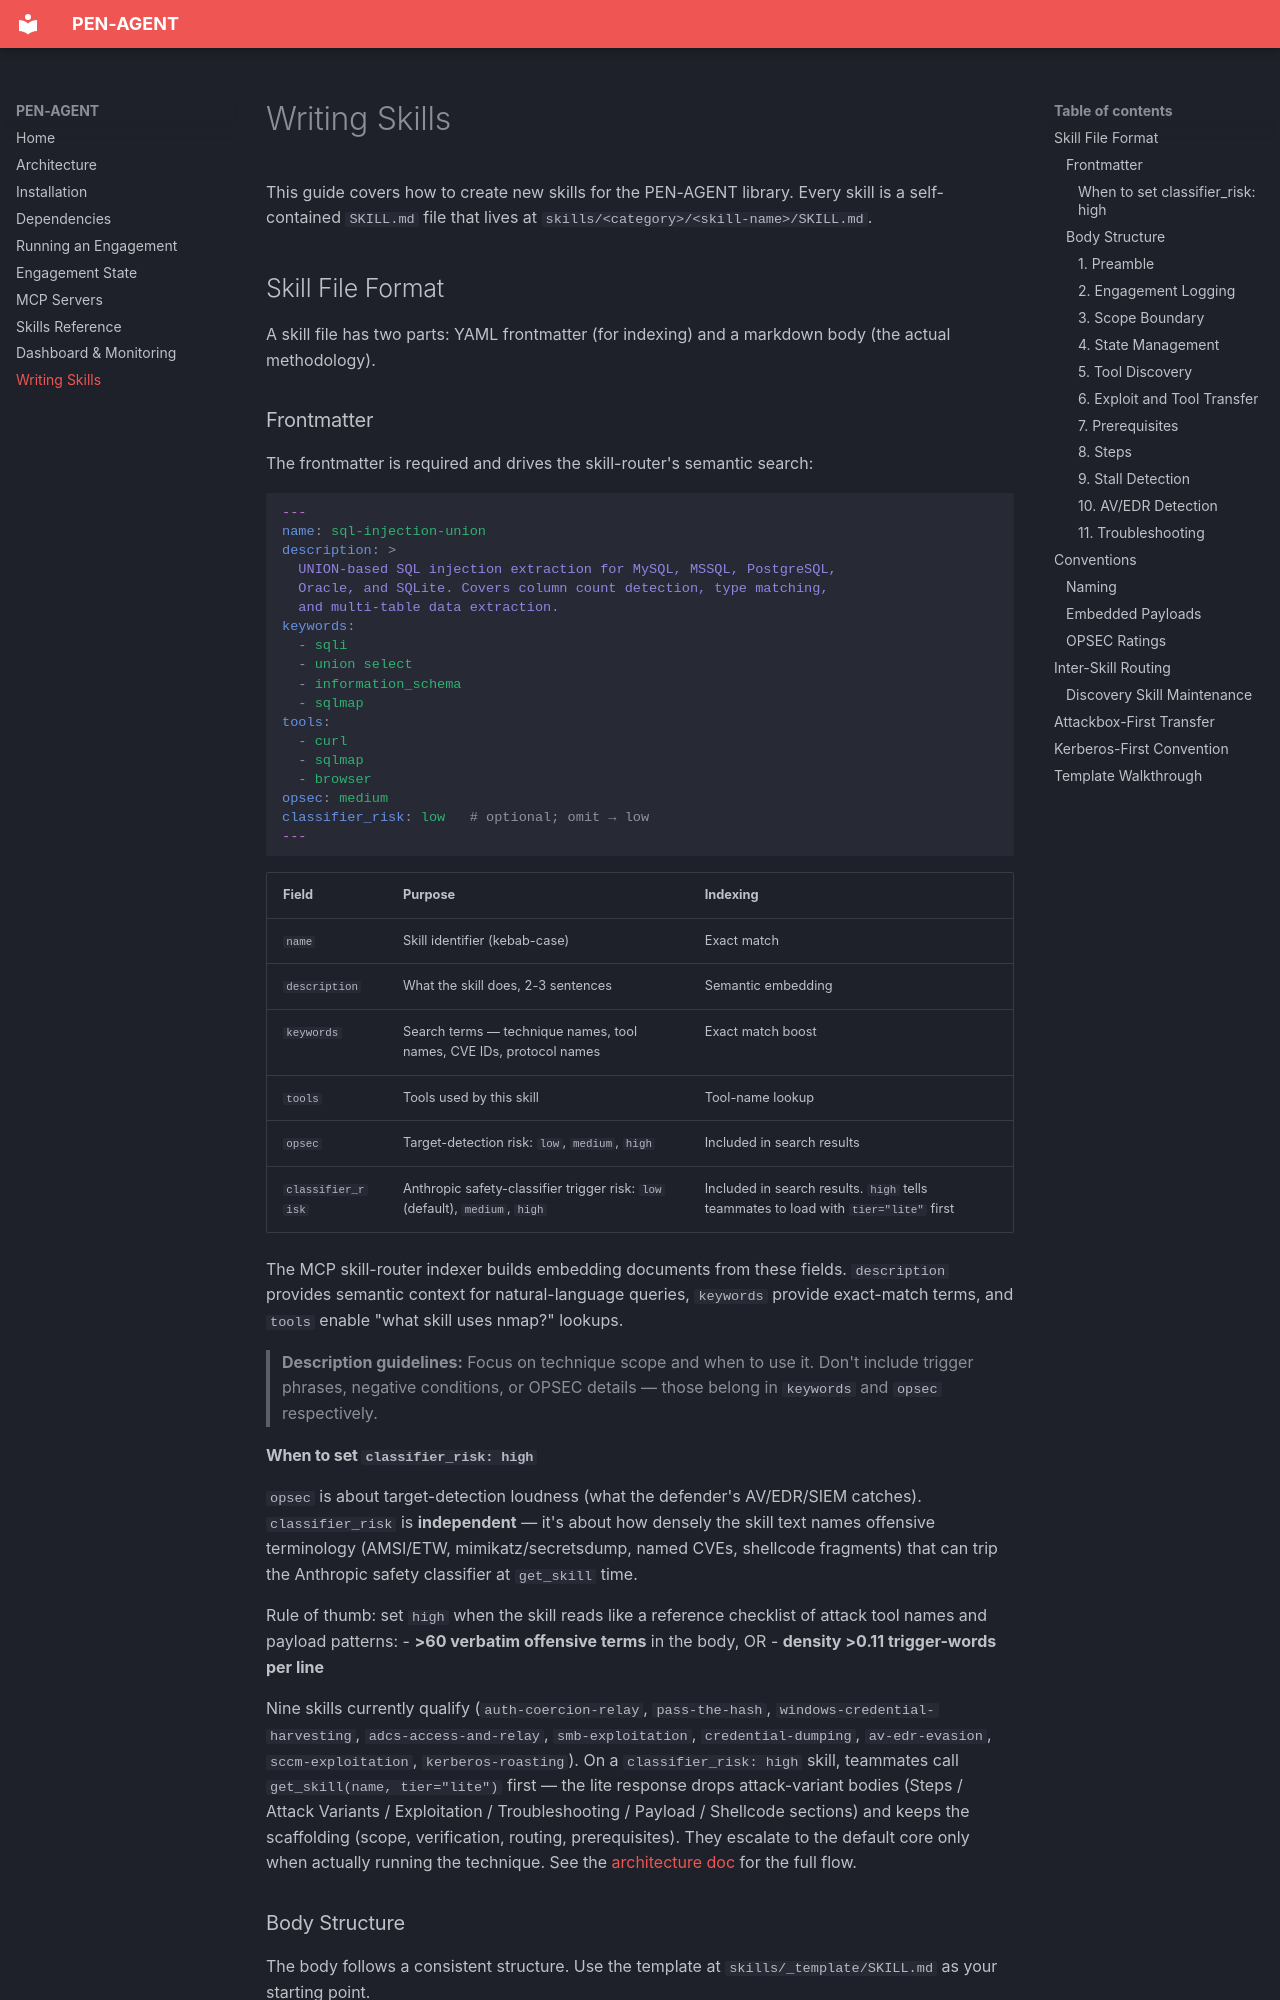

repository: IllmaticJV/PEN-AGENT · page: writing-skills/index.html · generator: mkdocs

# Writing Skills

This guide covers how to create new skills for the PEN-AGENT library. Every skill is a self-contained `SKILL.md` file that lives at `skills/<category>/<skill-name>/SKILL.md`.

## Skill File Format

A skill file has two parts: YAML frontmatter (for indexing) and a markdown body (the actual methodology).

### Frontmatter

The frontmatter is required and drives the skill-router's semantic search:

```yaml
---
name: sql-injection-union
description: >
  UNION-based SQL injection extraction for MySQL, MSSQL, PostgreSQL,
  Oracle, and SQLite. Covers column count detection, type matching,
  and multi-table data extraction.
keywords:
  - sqli
  - union select
  - information_schema
  - sqlmap
tools:
  - curl
  - sqlmap
  - browser
opsec: medium
classifier_risk: low   # optional; omit → low
---
```

| Field | Purpose | Indexing |
|-------|---------|---------|
| `name` | Skill identifier (kebab-case) | Exact match |
| `description` | What the skill does, 2-3 sentences | Semantic embedding |
| `keywords` | Search terms — technique names, tool names, CVE IDs, protocol names | Exact match boost |
| `tools` | Tools used by this skill | Tool-name lookup |
| `opsec` | Target-detection risk: `low`, `medium`, `high` | Included in search results |
| `classifier_risk` | Anthropic safety-classifier trigger risk: `low` (default), `medium`, `high` | Included in search results. `high` tells teammates to load with `tier="lite"` first |

The MCP skill-router indexer builds embedding documents from these fields. `description` provides semantic context for natural-language queries, `keywords` provide exact-match terms, and `tools` enable "what skill uses nmap?" lookups.

> **Description guidelines:** Focus on technique scope and when to use it. Don't include trigger phrases, negative conditions, or OPSEC details — those belong in `keywords` and `opsec` respectively.

#### When to set `classifier_risk: high`

`opsec` is about target-detection loudness (what the defender's AV/EDR/SIEM catches). `classifier_risk` is **independent** — it's about how densely the skill text names offensive terminology (AMSI/ETW, mimikatz/secretsdump, named CVEs, shellcode fragments) that can trip the Anthropic safety classifier at `get_skill` time.

Rule of thumb: set `high` when the skill reads like a reference checklist of attack tool names and payload patterns:
- **>60 verbatim offensive terms** in the body, OR
- **density >0.11 trigger-words per line**

Nine skills currently qualify (`auth-coercion-relay`, `pass-the-hash`, `windows-credential-harvesting`, `adcs-access-and-relay`, `smb-exploitation`, `credential-dumping`, `av-edr-evasion`, `sccm-exploitation`, `kerberos-roasting`). On a `classifier_risk: high` skill, teammates call `get_skill(name, tier="lite")` first — the lite response drops attack-variant bodies (Steps / Attack Variants / Exploitation / Troubleshooting / Payload / Shellcode sections) and keeps the scaffolding (scope, verification, routing, prerequisites). They escalate to the default core only when actually running the technique. See the [architecture doc](architecture.md#classifier-risk-tiered-loading) for the full flow.
